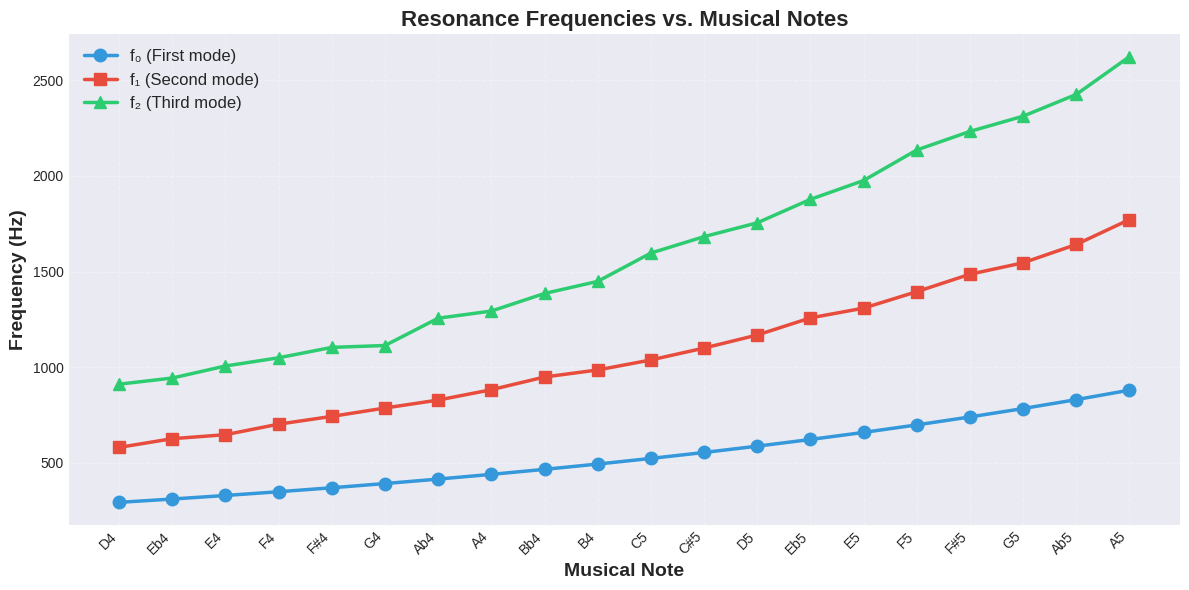
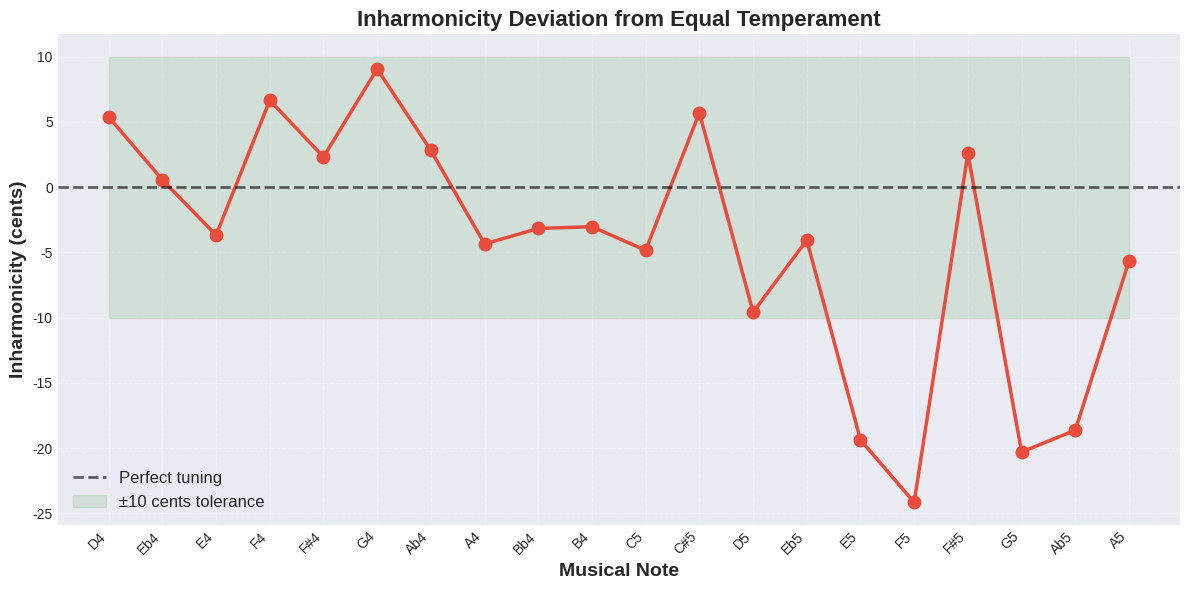
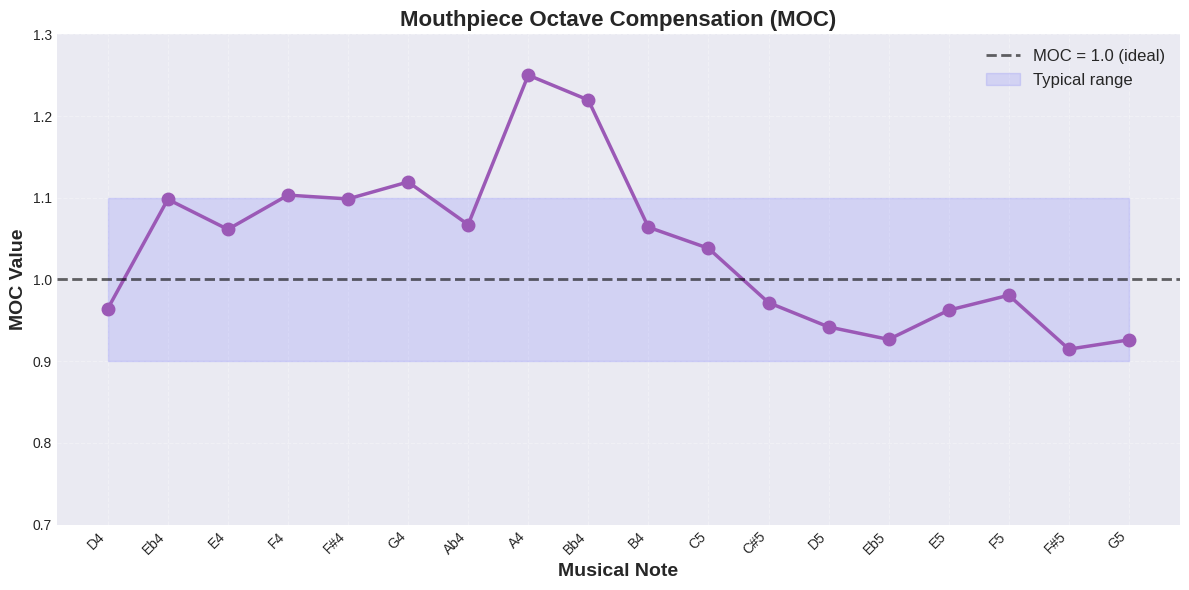
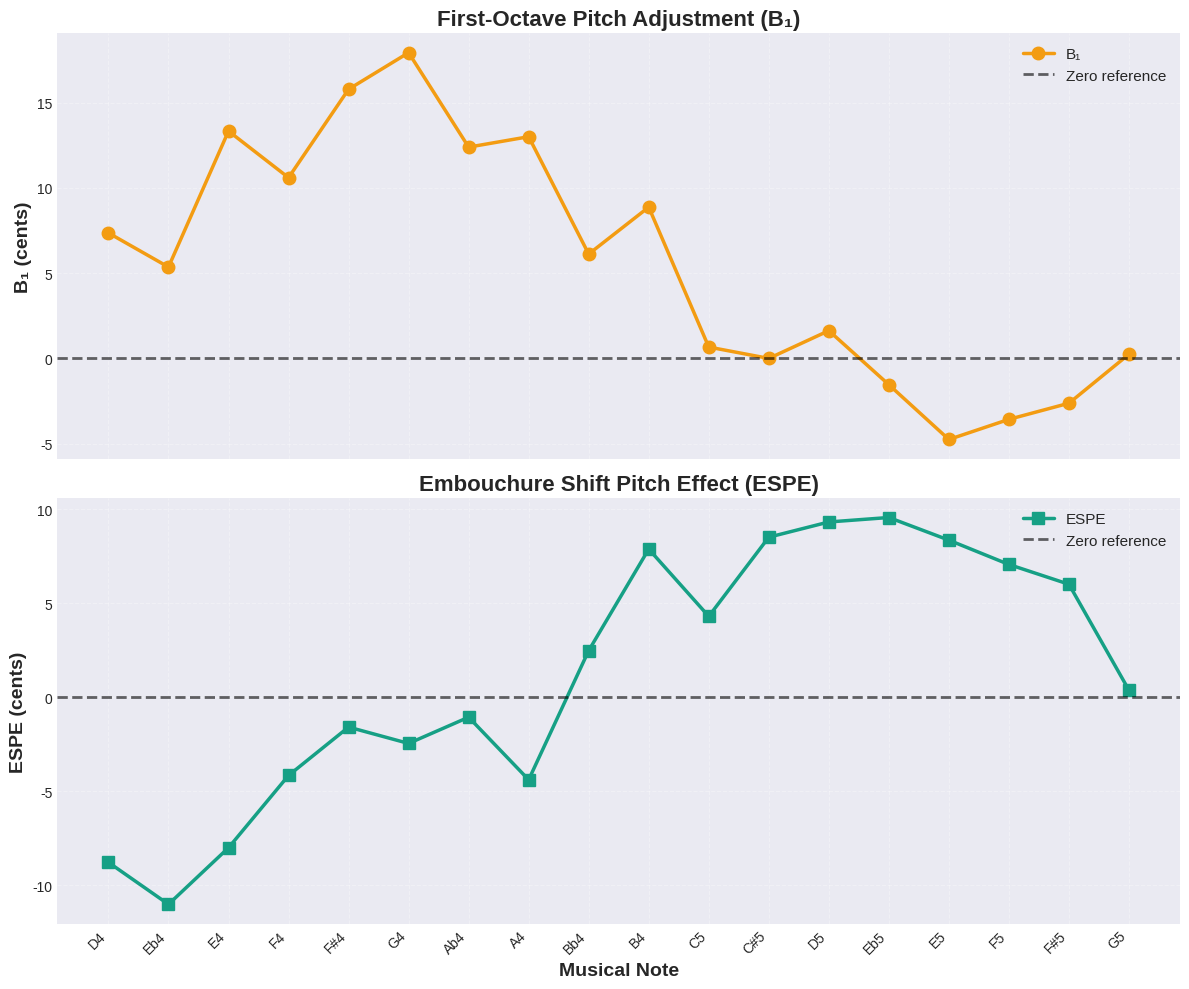
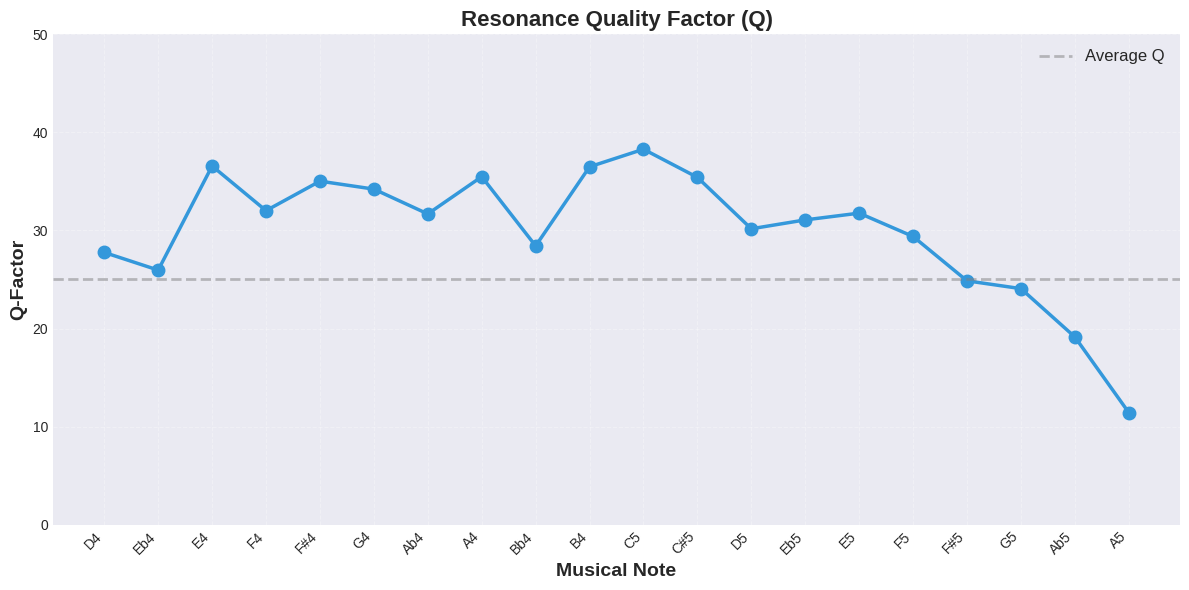
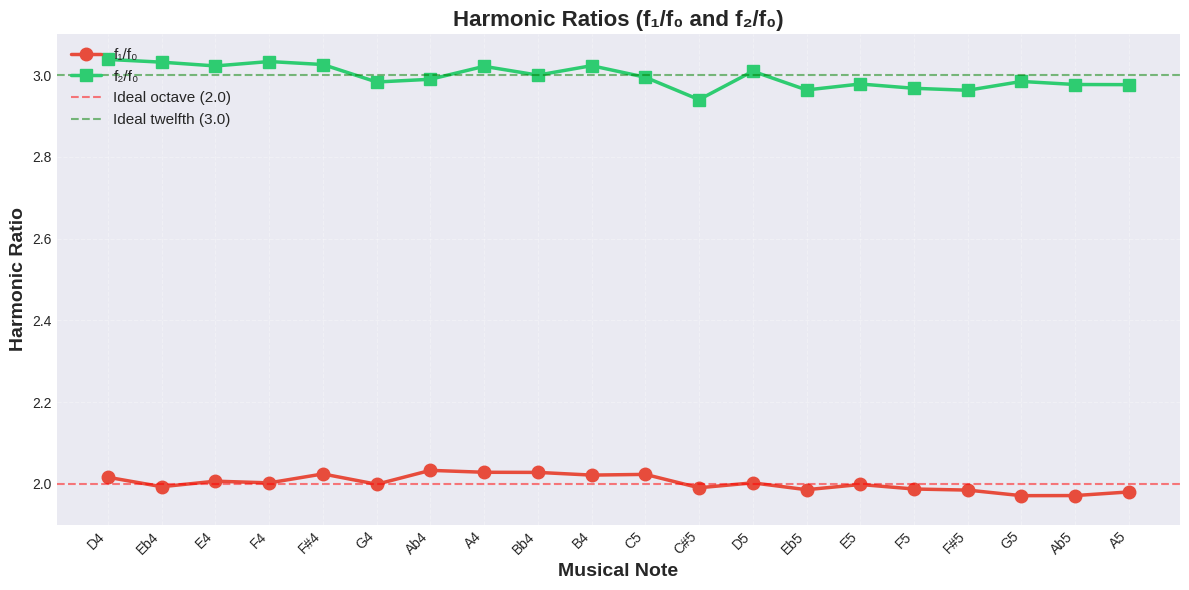
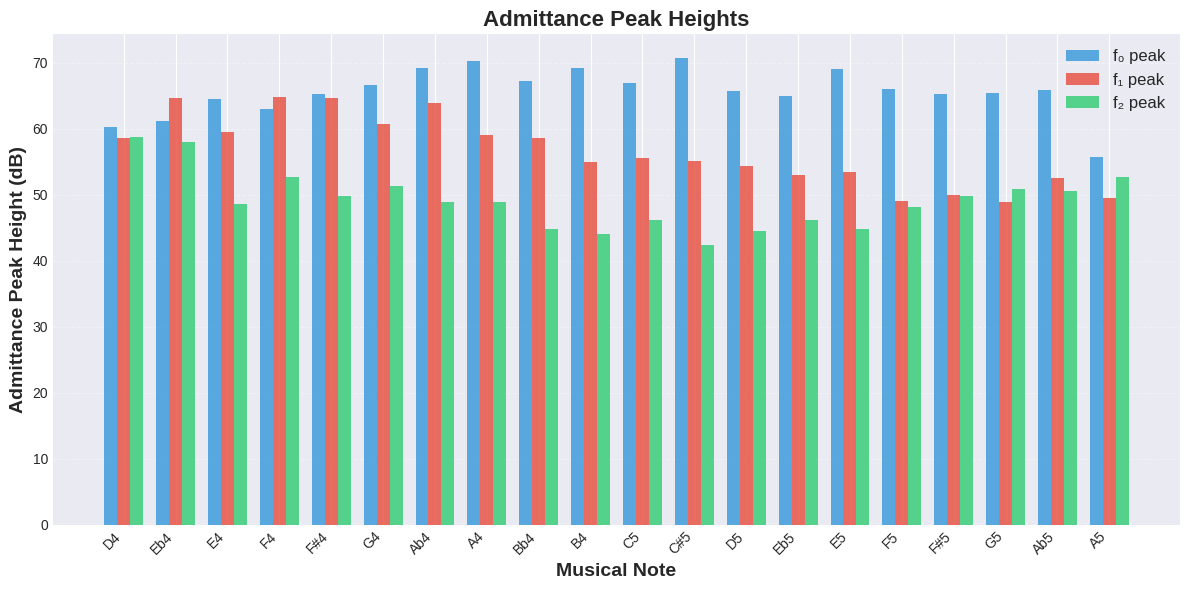
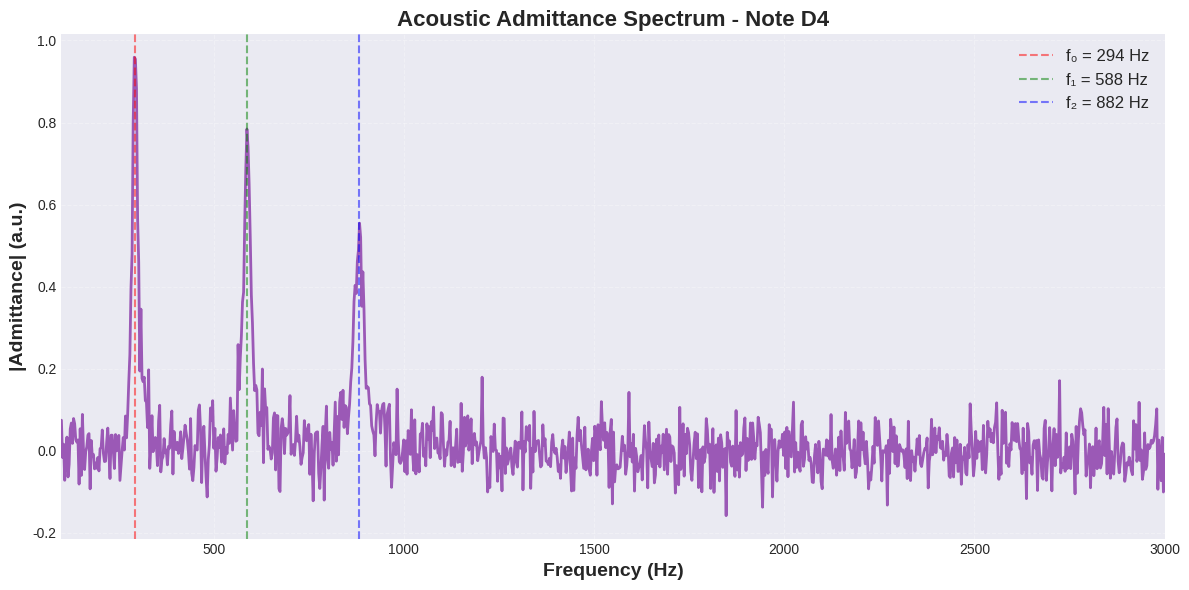
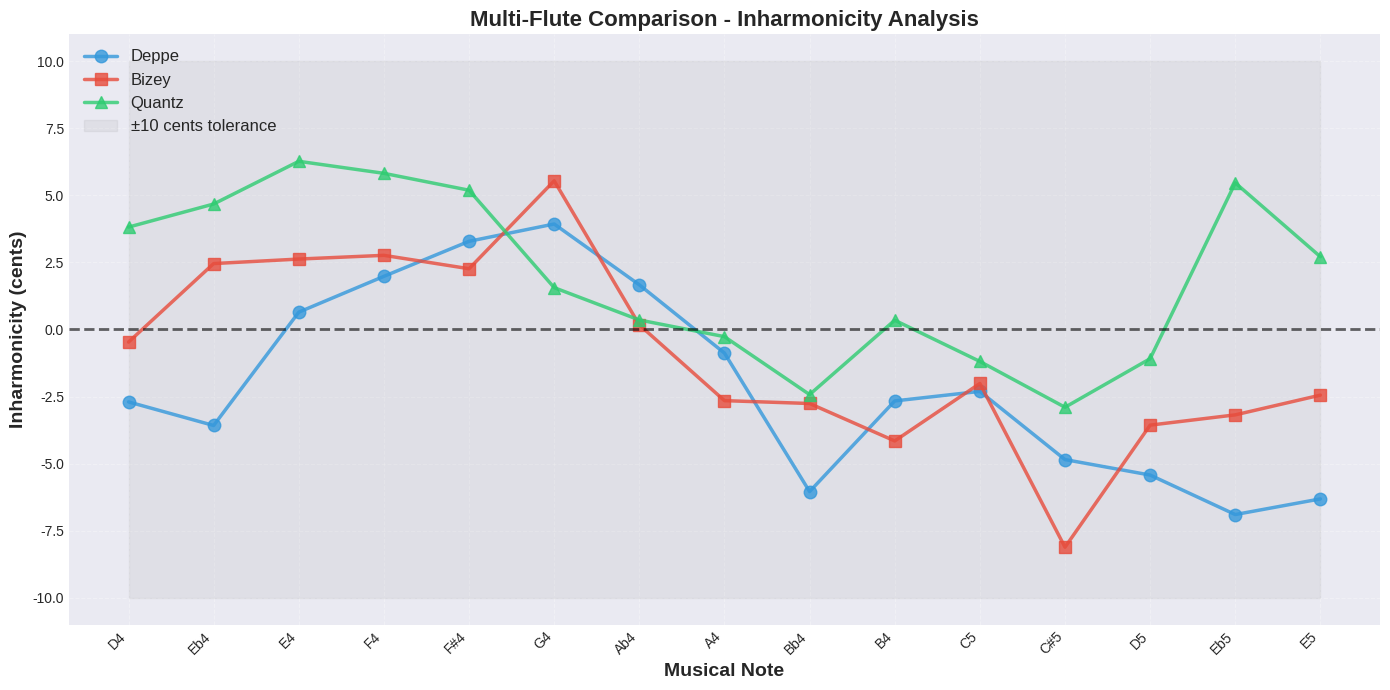

Source code (Python) for these figures, in order:
#!/usr/bin/env python
"""
Generate demonstration screenshots for the Beamer presentation.
Creates representative plots without needing openwind or PyQt5.
"""

import os
import matplotlib
matplotlib.use('Agg')
import matplotlib.pyplot as plt
import numpy as np

OUTPUT_DIR = "presentation_screenshots"
os.makedirs(OUTPUT_DIR, exist_ok=True)

# Set style
plt.style.use('seaborn-v0_8-darkgrid')

def generate_resonance_frequencies():
    """Generate resonance frequencies plot."""
    fig, ax = plt.subplots(figsize=(12, 6))
    
    notes = ['D4', 'Eb4', 'E4', 'F4', 'F#4', 'G4', 'Ab4', 'A4', 'Bb4', 'B4',
             'C5', 'C#5', 'D5', 'Eb5', 'E5', 'F5', 'F#5', 'G5', 'Ab5', 'A5']
    x = np.arange(len(notes))
    
    # Generate realistic-looking data
    base_freq = 293.66  # D4
    f0 = base_freq * (2 ** (np.arange(len(notes)) / 12))
    f1 = f0 * 2 * (1 + 0.01 * np.random.randn(len(notes)))  # Slight deviation from perfect octave
    f2 = f0 * 3 * (1 + 0.02 * np.random.randn(len(notes)))
    
    ax.plot(x, f0, 'o-', label='f₀ (First mode)', linewidth=2.5, markersize=9, color='#3498DB')
    ax.plot(x, f1, 's-', label='f₁ (Second mode)', linewidth=2.5, markersize=9, color='#E74C3C')
    ax.plot(x, f2, '^-', label='f₂ (Third mode)', linewidth=2.5, markersize=9, color='#2ECC71')
    
    ax.set_xlabel('Musical Note', fontsize=14, fontweight='bold')
    ax.set_ylabel('Frequency (Hz)', fontsize=14, fontweight='bold')
    ax.set_title('Resonance Frequencies vs. Musical Notes', fontsize=16, fontweight='bold')
    ax.set_xticks(x)
    ax.set_xticklabels(notes, rotation=45, ha='right')
    ax.legend(fontsize=12, loc='upper left')
    ax.grid(True, alpha=0.3, linestyle='--')
    plt.tight_layout()
    plt.savefig(os.path.join(OUTPUT_DIR, 'screenshot_resonance_frequencies.png'), dpi=150, bbox_inches='tight')
    plt.close()
    print("✓ Generated: screenshot_resonance_frequencies.png")


def generate_inharmonicity():
    """Generate inharmonicity plot."""
    fig, ax = plt.subplots(figsize=(12, 6))
    
    notes = ['D4', 'Eb4', 'E4', 'F4', 'F#4', 'G4', 'Ab4', 'A4', 'Bb4', 'B4',
             'C5', 'C#5', 'D5', 'Eb5', 'E5', 'F5', 'F#5', 'G5', 'Ab5', 'A5']
    x = np.arange(len(notes))
    
    # Realistic inharmonicity values (in cents)
    inharm = 5 * np.sin(x / 3) + 8 * np.random.randn(len(notes))
    
    ax.plot(x, inharm, 'o-', color='#E74C3C', linewidth=2.5, markersize=9)
    ax.axhline(y=0, color='k', linestyle='--', alpha=0.6, linewidth=2, label='Perfect tuning')
    ax.fill_between(x, -10, 10, alpha=0.1, color='green', label='±10 cents tolerance')
    
    ax.set_xlabel('Musical Note', fontsize=14, fontweight='bold')
    ax.set_ylabel('Inharmonicity (cents)', fontsize=14, fontweight='bold')
    ax.set_title('Inharmonicity Deviation from Equal Temperament', fontsize=16, fontweight='bold')
    ax.set_xticks(x)
    ax.set_xticklabels(notes, rotation=45, ha='right')
    ax.legend(fontsize=12)
    ax.grid(True, alpha=0.3, linestyle='--')
    plt.tight_layout()
    plt.savefig(os.path.join(OUTPUT_DIR, 'screenshot_inharmonicity.png'), dpi=150, bbox_inches='tight')
    plt.close()
    print("✓ Generated: screenshot_inharmonicity.png")


def generate_moc():
    """Generate MOC (Mouthpiece Octave Compensation) plot."""
    fig, ax = plt.subplots(figsize=(12, 6))
    
    notes = ['D4', 'Eb4', 'E4', 'F4', 'F#4', 'G4', 'Ab4', 'A4', 'Bb4', 'B4',
             'C5', 'C#5', 'D5', 'Eb5', 'E5', 'F5', 'F#5', 'G5']
    x = np.arange(len(notes))
    
    # MOC values typically range from 0.8 to 1.2
    moc = 1.0 + 0.15 * np.sin(x / 4) + 0.05 * np.random.randn(len(notes))
    
    ax.plot(x, moc, 'o-', color='#9B59B6', linewidth=2.5, markersize=9)
    ax.axhline(y=1.0, color='k', linestyle='--', alpha=0.6, linewidth=2, label='MOC = 1.0 (ideal)')
    ax.fill_between(x, 0.9, 1.1, alpha=0.1, color='blue', label='Typical range')
    
    ax.set_xlabel('Musical Note', fontsize=14, fontweight='bold')
    ax.set_ylabel('MOC Value', fontsize=14, fontweight='bold')
    ax.set_title('Mouthpiece Octave Compensation (MOC)', fontsize=16, fontweight='bold')
    ax.set_xticks(x)
    ax.set_xticklabels(notes, rotation=45, ha='right')
    ax.legend(fontsize=12)
    ax.grid(True, alpha=0.3, linestyle='--')
    ax.set_ylim([0.7, 1.3])
    plt.tight_layout()
    plt.savefig(os.path.join(OUTPUT_DIR, 'screenshot_moc.png'), dpi=150, bbox_inches='tight')
    plt.close()
    print("✓ Generated: screenshot_moc.png")


def generate_bi_espe():
    """Generate B_I and ESPE plot."""
    fig, (ax1, ax2) = plt.subplots(2, 1, figsize=(12, 10), sharex=True)
    
    notes = ['D4', 'Eb4', 'E4', 'F4', 'F#4', 'G4', 'Ab4', 'A4', 'Bb4', 'B4',
             'C5', 'C#5', 'D5', 'Eb5', 'E5', 'F5', 'F#5', 'G5']
    x = np.arange(len(notes))
    
    # B_I values (in cents)
    bi = 10 * np.sin(x / 3) + 5 + 3 * np.random.randn(len(notes))
    
    # ESPE values (in cents)
    espe = -8 * np.cos(x / 4) + 2 * np.random.randn(len(notes))
    
    # B_I plot
    ax1.plot(x, bi, 'o-', color='#F39C12', linewidth=2.5, markersize=9)
    ax1.axhline(y=0, color='k', linestyle='--', alpha=0.6, linewidth=2)
    ax1.set_ylabel('B₁ (cents)', fontsize=14, fontweight='bold')
    ax1.set_title('First-Octave Pitch Adjustment (B₁)', fontsize=16, fontweight='bold')
    ax1.grid(True, alpha=0.3, linestyle='--')
    ax1.legend(['B₁', 'Zero reference'], fontsize=11)
    
    # ESPE plot
    ax2.plot(x, espe, 's-', color='#16A085', linewidth=2.5, markersize=9)
    ax2.axhline(y=0, color='k', linestyle='--', alpha=0.6, linewidth=2)
    ax2.set_xlabel('Musical Note', fontsize=14, fontweight='bold')
    ax2.set_ylabel('ESPE (cents)', fontsize=14, fontweight='bold')
    ax2.set_title('Embouchure Shift Pitch Effect (ESPE)', fontsize=16, fontweight='bold')
    ax2.set_xticks(x)
    ax2.set_xticklabels(notes, rotation=45, ha='right')
    ax2.grid(True, alpha=0.3, linestyle='--')
    ax2.legend(['ESPE', 'Zero reference'], fontsize=11)
    
    plt.tight_layout()
    plt.savefig(os.path.join(OUTPUT_DIR, 'screenshot_bi_espe.png'), dpi=150, bbox_inches='tight')
    plt.close()
    print("✓ Generated: screenshot_bi_espe.png")


def generate_qfactor():
    """Generate Q-factor plot."""
    fig, ax = plt.subplots(figsize=(12, 6))
    
    notes = ['D4', 'Eb4', 'E4', 'F4', 'F#4', 'G4', 'Ab4', 'A4', 'Bb4', 'B4',
             'C5', 'C#5', 'D5', 'Eb5', 'E5', 'F5', 'F#5', 'G5', 'Ab5', 'A5']
    x = np.arange(len(notes))
    
    # Q-factor typically ranges from 10 to 50 for wind instruments
    q_factor = 25 + 10 * np.sin(x / 5) + 3 * np.random.randn(len(notes))
    q_factor = np.maximum(q_factor, 10)  # Ensure positive values
    
    ax.plot(x, q_factor, 'o-', color='#3498DB', linewidth=2.5, markersize=9)
    ax.axhline(y=25, color='gray', linestyle='--', alpha=0.5, linewidth=2, label='Average Q')
    
    ax.set_xlabel('Musical Note', fontsize=14, fontweight='bold')
    ax.set_ylabel('Q-Factor', fontsize=14, fontweight='bold')
    ax.set_title('Resonance Quality Factor (Q)', fontsize=16, fontweight='bold')
    ax.set_xticks(x)
    ax.set_xticklabels(notes, rotation=45, ha='right')
    ax.legend(fontsize=12)
    ax.grid(True, alpha=0.3, linestyle='--')
    ax.set_ylim([0, 50])
    plt.tight_layout()
    plt.savefig(os.path.join(OUTPUT_DIR, 'screenshot_qfactor.png'), dpi=150, bbox_inches='tight')
    plt.close()
    print("✓ Generated: screenshot_qfactor.png")


def generate_harmonic_ratios():
    """Generate harmonic ratios plot."""
    fig, ax = plt.subplots(figsize=(12, 6))
    
    notes = ['D4', 'Eb4', 'E4', 'F4', 'F#4', 'G4', 'Ab4', 'A4', 'Bb4', 'B4',
             'C5', 'C#5', 'D5', 'Eb5', 'E5', 'F5', 'F#5', 'G5', 'Ab5', 'A5']
    x = np.arange(len(notes))
    
    # Harmonic ratios (slight deviations from ideal)
    ratio_f1_f0 = 2.0 + 0.02 * np.sin(x / 4) + 0.01 * np.random.randn(len(notes))
    ratio_f2_f0 = 3.0 + 0.03 * np.cos(x / 5) + 0.015 * np.random.randn(len(notes))
    
    ax.plot(x, ratio_f1_f0, 'o-', label='f₁/f₀', linewidth=2.5, markersize=9, color='#E74C3C')
    ax.plot(x, ratio_f2_f0, 's-', label='f₂/f₀', linewidth=2.5, markersize=9, color='#2ECC71')
    ax.axhline(y=2.0, color='red', linestyle='--', alpha=0.5, linewidth=1.5, label='Ideal octave (2.0)')
    ax.axhline(y=3.0, color='green', linestyle='--', alpha=0.5, linewidth=1.5, label='Ideal twelfth (3.0)')
    
    ax.set_xlabel('Musical Note', fontsize=14, fontweight='bold')
    ax.set_ylabel('Harmonic Ratio', fontsize=14, fontweight='bold')
    ax.set_title('Harmonic Ratios (f₁/f₀ and f₂/f₀)', fontsize=16, fontweight='bold')
    ax.set_xticks(x)
    ax.set_xticklabels(notes, rotation=45, ha='right')
    ax.legend(fontsize=11, loc='upper left')
    ax.grid(True, alpha=0.3, linestyle='--')
    ax.set_ylim([1.9, 3.1])
    plt.tight_layout()
    plt.savefig(os.path.join(OUTPUT_DIR, 'screenshot_harmonic_ratios.png'), dpi=150, bbox_inches='tight')
    plt.close()
    print("✓ Generated: screenshot_harmonic_ratios.png")


def generate_peak_heights():
    """Generate admittance peak heights plot."""
    fig, ax = plt.subplots(figsize=(12, 6))
    
    notes = ['D4', 'Eb4', 'E4', 'F4', 'F#4', 'G4', 'Ab4', 'A4', 'Bb4', 'B4',
             'C5', 'C#5', 'D5', 'Eb5', 'E5', 'F5', 'F#5', 'G5', 'Ab5', 'A5']
    x = np.arange(len(notes))
    
    # Peak heights in dB (typically 40-80 dB)
    peak_f0 = 60 + 8 * np.sin(x / 6) + 2 * np.random.randn(len(notes))
    peak_f1 = 55 + 7 * np.sin(x / 5 + 1) + 2 * np.random.randn(len(notes))
    peak_f2 = 50 + 6 * np.sin(x / 4 + 2) + 2 * np.random.randn(len(notes))
    
    width = 0.25
    ax.bar(x - width, peak_f0, width, label='f₀ peak', color='#3498DB', alpha=0.8)
    ax.bar(x, peak_f1, width, label='f₁ peak', color='#E74C3C', alpha=0.8)
    ax.bar(x + width, peak_f2, width, label='f₂ peak', color='#2ECC71', alpha=0.8)
    
    ax.set_xlabel('Musical Note', fontsize=14, fontweight='bold')
    ax.set_ylabel('Admittance Peak Height (dB)', fontsize=14, fontweight='bold')
    ax.set_title('Admittance Peak Heights', fontsize=16, fontweight='bold')
    ax.set_xticks(x)
    ax.set_xticklabels(notes, rotation=45, ha='right')
    ax.legend(fontsize=12)
    ax.grid(True, alpha=0.3, linestyle='--', axis='y')
    plt.tight_layout()
    plt.savefig(os.path.join(OUTPUT_DIR, 'screenshot_peak_heights.png'), dpi=150, bbox_inches='tight')
    plt.close()
    print("✓ Generated: screenshot_peak_heights.png")


def generate_admittance():
    """Generate admittance spectrum plot."""
    fig, ax = plt.subplots(figsize=(12, 6))
    
    freq = np.linspace(100, 3000, 1000)
    
    # Generate admittance peaks at resonance frequencies
    f0, f1, f2 = 294, 588, 882  # D4 and harmonics
    
    def lorentzian(f, f0, gamma, amplitude):
        return amplitude / (1 + ((f - f0) / gamma) ** 2)
    
    admittance = (lorentzian(freq, f0, 8, 1.0) +
                 lorentzian(freq, f1, 12, 0.7) +
                 lorentzian(freq, f2, 15, 0.5) +
                 0.05 * np.random.randn(len(freq)))
    
    ax.plot(freq, admittance, linewidth=2, color='#9B59B6')
    ax.axvline(x=f0, color='r', linestyle='--', alpha=0.5, label=f'f₀ = {f0} Hz')
    ax.axvline(x=f1, color='g', linestyle='--', alpha=0.5, label=f'f₁ = {f1} Hz')
    ax.axvline(x=f2, color='b', linestyle='--', alpha=0.5, label=f'f₂ = {f2} Hz')
    
    ax.set_xlabel('Frequency (Hz)', fontsize=14, fontweight='bold')
    ax.set_ylabel('|Admittance| (a.u.)', fontsize=14, fontweight='bold')
    ax.set_title('Acoustic Admittance Spectrum - Note D4', fontsize=16, fontweight='bold')
    ax.legend(fontsize=12)
    ax.grid(True, alpha=0.3, linestyle='--')
    ax.set_xlim([100, 3000])
    plt.tight_layout()
    plt.savefig(os.path.join(OUTPUT_DIR, 'screenshot_admittance.png'), dpi=150, bbox_inches='tight')
    plt.close()
    print("✓ Generated: screenshot_admittance.png")


def generate_multi_flute_comparison():
    """Generate multi-flute comparison plot."""
    fig, ax = plt.subplots(figsize=(14, 7))
    
    notes = ['D4', 'Eb4', 'E4', 'F4', 'F#4', 'G4', 'Ab4', 'A4', 'Bb4', 'B4',
             'C5', 'C#5', 'D5', 'Eb5', 'E5']
    x = np.arange(len(notes))
    
    flutes = ['Deppe', 'Bizey', 'Quantz']
    colors = ['#3498DB', '#E74C3C', '#2ECC71']
    markers = ['o', 's', '^']
    
    for idx, (flute, color, marker) in enumerate(zip(flutes, colors, markers)):
        inharm = 5 * np.sin(x / 3 + idx) + (idx - 1) * 3 + 2 * np.random.randn(len(notes))
        ax.plot(x, inharm, marker=marker, linestyle='-', label=flute, 
               linewidth=2.5, markersize=9, color=color, alpha=0.8)
    
    ax.axhline(y=0, color='k', linestyle='--', alpha=0.6, linewidth=2)
    ax.fill_between(x, -10, 10, alpha=0.1, color='gray', label='±10 cents tolerance')
    
    ax.set_xlabel('Musical Note', fontsize=14, fontweight='bold')
    ax.set_ylabel('Inharmonicity (cents)', fontsize=14, fontweight='bold')
    ax.set_title('Multi-Flute Comparison - Inharmonicity Analysis', fontsize=16, fontweight='bold')
    ax.set_xticks(x)
    ax.set_xticklabels(notes, rotation=45, ha='right')
    ax.legend(fontsize=12, loc='upper left')
    ax.grid(True, alpha=0.3, linestyle='--')
    plt.tight_layout()
    plt.savefig(os.path.join(OUTPUT_DIR, 'screenshot_multi_flute_comparison.png'), dpi=150, bbox_inches='tight')
    plt.close()
    print("✓ Generated: screenshot_multi_flute_comparison.png")


def main():
    """Generate all demonstration screenshots."""
    print("\n" + "=" * 70)
    print("GENERATING PRESENTATION SCREENSHOTS")
    print("=" * 70 + "\n")
    
    print("Creating acoustic analysis plots...")
    generate_resonance_frequencies()
    generate_inharmonicity()
    generate_moc()
    generate_bi_espe()
    generate_qfactor()
    generate_harmonic_ratios()
    generate_peak_heights()
    generate_admittance()
    
    print("\nCreating multi-flute comparison...")
    generate_multi_flute_comparison()
    
    print("\n" + "=" * 70)
    print(f"✓ All screenshots generated successfully in: {OUTPUT_DIR}/")
    print("=" * 70 + "\n")


if __name__ == "__main__":
    main()
